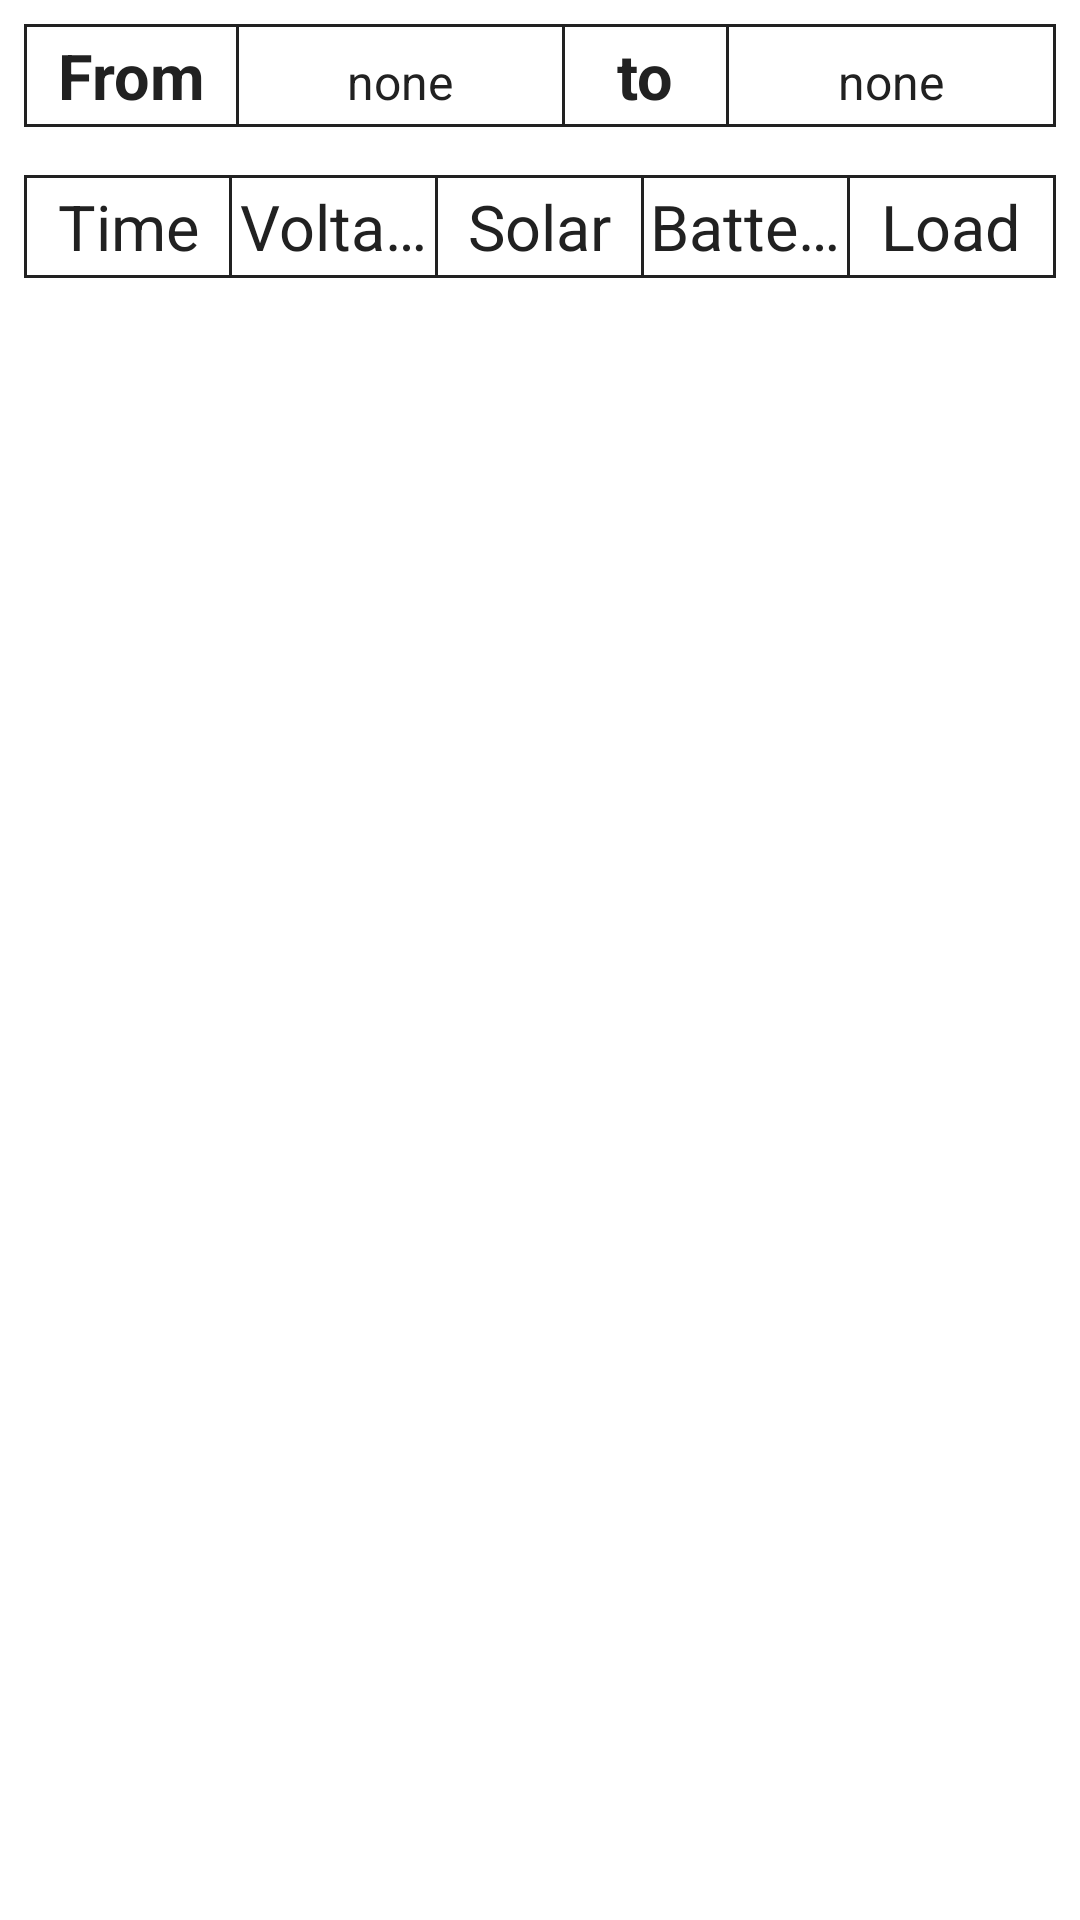

Write the Android layout XML for this screen, with the resource values it uses.
<!-- AndroidManifest.xml: application theme Theme.UTL -->
<!-- res/layout/fragment_graph.xml -->
<?xml version="1.0" encoding="utf-8"?>
<layout xmlns:android="http://schemas.android.com/apk/res/android"
    xmlns:app="http://schemas.android.com/apk/res-auto"
    xmlns:tools="http://schemas.android.com/tools">

    <data>

    </data>

    <LinearLayout
        android:layout_width="match_parent"
        android:layout_height="wrap_content"
        android:orientation="vertical"
        android:padding="@dimen/small_margin">


        <View
            android:layout_width="match_parent"
            android:layout_height="1dp"
            android:background="@color/primaryText" />
        <LinearLayout
            android:layout_width="match_parent"
            android:layout_height="wrap_content"
            android:orientation="horizontal"
            >

            <View
                android:layout_width="1dp"
                android:layout_height="match_parent"
                android:background="@color/primaryText" />

            <TextView
                android:layout_width="0dp"
                android:layout_height="wrap_content"
                android:layout_weight="13"
                android:textStyle="bold"
                android:ellipsize="end"

                android:gravity="center"
                android:lines="1"
                android:maxLines="1"
                android:padding="2dp"
                android:singleLine="true"
                android:text="From"
                android:textColor="@color/primaryText"
                android:textSize="@dimen/font_heading" />

            <View
                android:layout_width="1dp"
                android:layout_height="match_parent"
                android:background="@color/primaryText" />

            <TextView
                android:id="@+id/tv_from_time"
                android:layout_width="0dp"
                android:layout_height="wrap_content"
                android:layout_weight="20"
                android:ellipsize="end"
                android:gravity="center"
                android:lines="1"
                android:maxLines="1"
                android:singleLine="true"
                android:text="none"
                android:textColor="@color/primaryText"
                android:textSize="@dimen/font_sub_heading" />

            <View
                android:layout_width="1dp"
                android:layout_height="match_parent"
                android:background="@color/primaryText" />

            <TextView
                android:layout_width="0dp"
                android:layout_height="wrap_content"
                android:layout_weight="10"
                android:ellipsize="end"
                android:gravity="center"
                android:textStyle="bold"
                android:lines="1"
                android:maxLines="1"
                android:padding="2dp"
                android:singleLine="true"
                android:text="to"
                android:textColor="@color/primaryText"
                android:textSize="@dimen/font_heading" />

            <View
                android:layout_width="1dp"
                android:layout_height="match_parent"
                android:background="@color/primaryText" />

            <TextView
                android:id="@+id/tv_to_time"
                android:layout_width="0dp"
                android:layout_height="wrap_content"
                android:layout_weight="20"
                android:ellipsize="end"
                android:gravity="center"
                android:lines="1"
                android:maxLines="1"
                android:singleLine="true"
                android:text="none"
                android:textColor="@color/primaryText"
                android:textSize="@dimen/font_sub_heading" />

            <View
                android:layout_width="1dp"
                android:layout_height="match_parent"
                android:background="@color/primaryText" />


        </LinearLayout>
        <View
            android:layout_width="match_parent"
            android:layout_height="1dp"
            android:background="@color/primaryText" />


        <View
            android:layout_width="match_parent"
            android:layout_height="1dp"
            android:layout_marginTop="@dimen/medium_margin"
            android:background="@color/primaryText" />

        <LinearLayout
            android:layout_width="match_parent"
            android:layout_height="wrap_content"
            android:orientation="horizontal"
           >

            <View
                android:layout_width="1dp"
                android:layout_height="match_parent"
                android:background="@color/primaryText" />

            <TextView
                android:layout_width="0dp"
                android:layout_height="wrap_content"
                android:layout_weight="20"
                android:ellipsize="end"

                android:gravity="center"
                android:lines="1"
                android:maxLines="1"
                android:padding="2dp"
                android:singleLine="true"
                android:text="Time"
                android:textColor="@color/primaryText"
                android:textSize="@dimen/font_heading" />

            <View
                android:layout_width="1dp"
                android:layout_height="match_parent"
                android:background="@color/primaryText" />

            <TextView
                android:layout_width="0dp"
                android:layout_height="wrap_content"
                android:layout_weight="20"
                android:ellipsize="end"

                android:gravity="center"
                android:lines="1"
                android:maxLines="1"
                android:padding="2dp"
                android:singleLine="true"
                android:text="Voltage"
                android:textColor="@color/primaryText"
                android:textSize="@dimen/font_heading" />

            <View
                android:layout_width="1dp"
                android:layout_height="match_parent"
                android:background="@color/primaryText" />

            <TextView
                android:layout_width="0dp"
                android:layout_height="wrap_content"
                android:layout_weight="20"
                android:ellipsize="end"
                android:gravity="center"
                android:lines="1"
                android:maxLines="1"
                android:padding="2dp"
                android:singleLine="true"
                android:text="Solar"
                android:textColor="@color/primaryText"
                android:textSize="@dimen/font_heading" />

            <View
                android:layout_width="1dp"
                android:layout_height="match_parent"
                android:background="@color/primaryText" />

            <TextView
                android:layout_width="0dp"
                android:layout_height="wrap_content"
                android:layout_weight="20"
                android:ellipsize="end"

                android:gravity="center"
                android:lines="1"
                android:maxLines="1"
                android:padding="2dp"
                android:singleLine="true"
                android:text="Battery"
                android:textColor="@color/primaryText"
                android:textSize="@dimen/font_heading" />

            <View
                android:layout_width="1dp"
                android:layout_height="match_parent"
                android:background="@color/primaryText" />

            <TextView
                android:layout_width="0dp"
                android:layout_height="wrap_content"
                android:layout_weight="20"
                android:ellipsize="end"
                android:gravity="center"
                android:lines="1"
                android:maxLines="1"
                android:padding="2dp"
                android:singleLine="true"
                android:text="Load"
                android:textColor="@color/primaryText"
                android:textSize="@dimen/font_heading" />

            <View
                android:layout_width="1dp"
                android:layout_height="match_parent"
                android:background="@color/primaryText" />
        </LinearLayout>

        <View
            android:layout_width="match_parent"
            android:layout_height="1dp"
            android:background="@color/primaryText" />

        <androidx.recyclerview.widget.RecyclerView
            android:id="@+id/rv_device_list"
            android:layout_width="match_parent"
            android:layout_height="match_parent"
            app:layoutManager="androidx.recyclerview.widget.LinearLayoutManager"
            tools:listitem="@layout/item_data" />
    </LinearLayout>

</layout>
<!-- res/layout/item_data.xml (included above) -->
<?xml version="1.0" encoding="utf-8"?>
<layout xmlns:android="http://schemas.android.com/apk/res/android">

    <data>

    </data>

    <LinearLayout
        android:layout_width="match_parent"
        android:layout_height="wrap_content"
        android:orientation="vertical">

        <LinearLayout
            android:layout_width="match_parent"
            android:layout_height="wrap_content"
            android:orientation="horizontal"
            android:weightSum="100">

            <View
                android:layout_width="1dp"
                android:layout_height="match_parent"
                android:background="@color/primaryText" />

            <TextView
                android:id="@+id/tv_time"
                android:layout_width="0dp"
                android:layout_height="wrap_content"
                android:layout_weight="20"
                android:gravity="center" />

            <View
                android:layout_width="1dp"
                android:layout_height="match_parent"
                android:background="@color/primaryText" />

            <TextView
                android:id="@+id/tv_volt"
                android:layout_width="0dp"
                android:layout_height="wrap_content"
                android:layout_weight="20"
                android:gravity="center" />

            <View
                android:layout_width="1dp"
                android:layout_height="match_parent"
                android:background="@color/primaryText" />

            <TextView
                android:id="@+id/tv_solar"
                android:layout_width="0dp"
                android:layout_height="wrap_content"
                android:layout_weight="20"
                android:gravity="center" />

            <View
                android:layout_width="1dp"
                android:layout_height="match_parent"
                android:background="@color/primaryText" />

            <TextView
                android:id="@+id/tv_battery"
                android:layout_width="0dp"
                android:layout_height="wrap_content"
                android:layout_weight="20"
                android:gravity="center" />

            <View
                android:layout_width="1dp"
                android:layout_height="match_parent"
                android:background="@color/primaryText" />

            <TextView
                android:id="@+id/tv_load"
                android:layout_width="0dp"
                android:layout_height="wrap_content"
                android:layout_weight="20"
                android:gravity="center" />

            <View
                android:layout_width="1dp"
                android:layout_height="match_parent"
                android:background="@color/primaryText" />
        </LinearLayout>

        <View
            android:layout_width="match_parent"
            android:layout_height="1dp"
            android:background="@color/primaryText" />
    </LinearLayout>
</layout>
<!-- resources referenced by this layout -->
<resources>
  <color name="primaryText">#212121</color>
  <dimen name="font_heading">21sp</dimen>
  <dimen name="font_sub_heading">16sp</dimen>
  <dimen name="medium_margin">16dp</dimen>
  <dimen name="small_margin">8dp</dimen>
  <style name="Theme.UTL" parent="Theme.MaterialComponents.DayNight.NoActionBar">
          
          <item name="colorPrimary">@color/primaryColor</item>
          <item name="colorPrimaryVariant">@color/darkPrimaryColor</item>
          <item name="colorOnPrimary">@color/white</item>
          
          <item name="colorSecondary">@color/accentColor</item>
          <item name="colorSecondaryVariant">@color/accentColor</item>
          <item name="colorOnSecondary">@color/white</item>
          
          <item name="android:statusBarColor" tools:targetApi="l">?attr/colorPrimaryVariant</item>
          
      </style>
  <color name="primaryColor">#0097A7</color>
  <color name="darkPrimaryColor">#0097A7</color>
  <color name="white">#FFFFFF</color>
  <color name="accentColor">#607D8B</color>
</resources>
